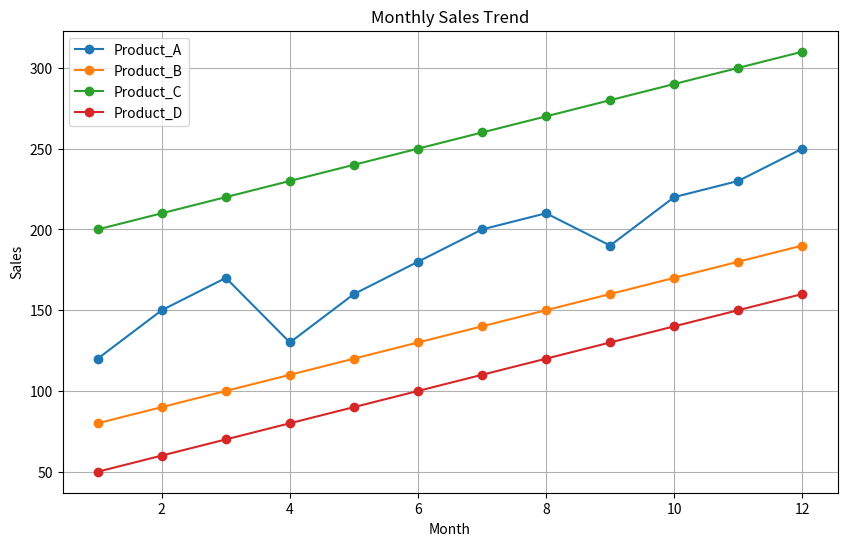
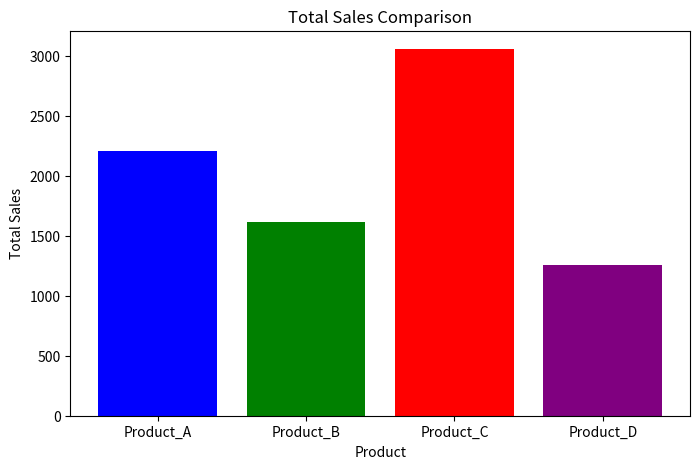
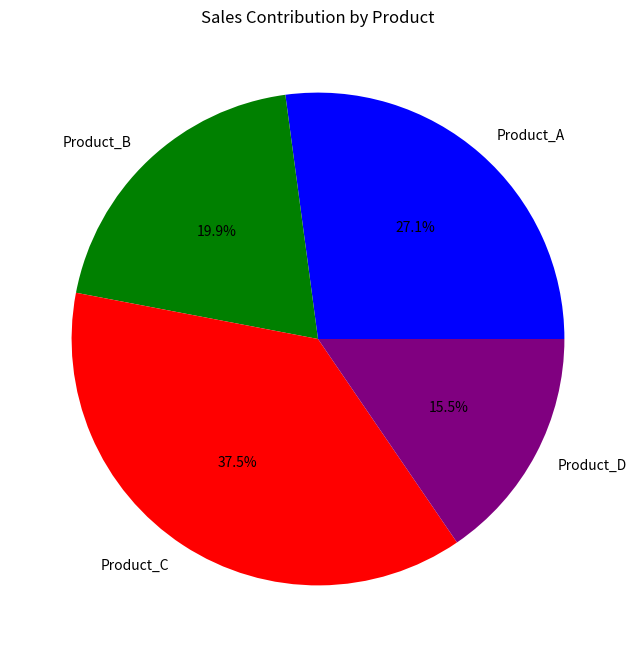

Here is the Python script that generated these plots, in order:
import pandas as pd
import matplotlib.pyplot as plt

# Sample dataset
data = {
    'Month': list(range(1, 13)),
    'Product_A': [120, 150, 170, 130, 160, 180, 200, 210, 190, 220, 230, 250],
    'Product_B': [80, 90, 100, 110, 120, 130, 140, 150, 160, 170, 180, 190],
    'Product_C': [200, 210, 220, 230, 240, 250, 260, 270, 280, 290, 300, 310],
    'Product_D': [50, 60, 70, 80, 90, 100, 110, 120, 130, 140, 150, 160]
}

# Convert to DataFrame
df = pd.DataFrame(data)

# 1. Display the first few rows of the dataset
print(df.head())

# 2. Calculate the total sales for each product
total_sales = df[['Product_A', 'Product_B', 'Product_C', 'Product_D']].sum()
print(total_sales)

# 3. Plot a line graph showing the monthly sales trend for each product
plt.figure(figsize=(10, 6))
for product in ['Product_A', 'Product_B', 'Product_C', 'Product_D']:
    plt.plot(df['Month'], df[product], marker='o', label=product)
plt.xlabel('Month')
plt.ylabel('Sales')
plt.title('Monthly Sales Trend')
plt.legend()
plt.grid(True)
plt.show()

# 4. Create a bar chart comparing the total sales of each product
plt.figure(figsize=(8, 5))
plt.bar(total_sales.index, total_sales.values, color=['blue', 'green', 'red', 'purple'])
plt.xlabel('Product')
plt.ylabel('Total Sales')
plt.title('Total Sales Comparison')
plt.show()

# 5. Generate a pie chart showing the percentage contribution of each product to the total sales
plt.figure(figsize=(8, 8))
plt.pie(total_sales, labels=total_sales.index, autopct='%1.1f%%', colors=['blue', 'green', 'red', 'purple'])
plt.title('Sales Contribution by Product')
plt.show()
